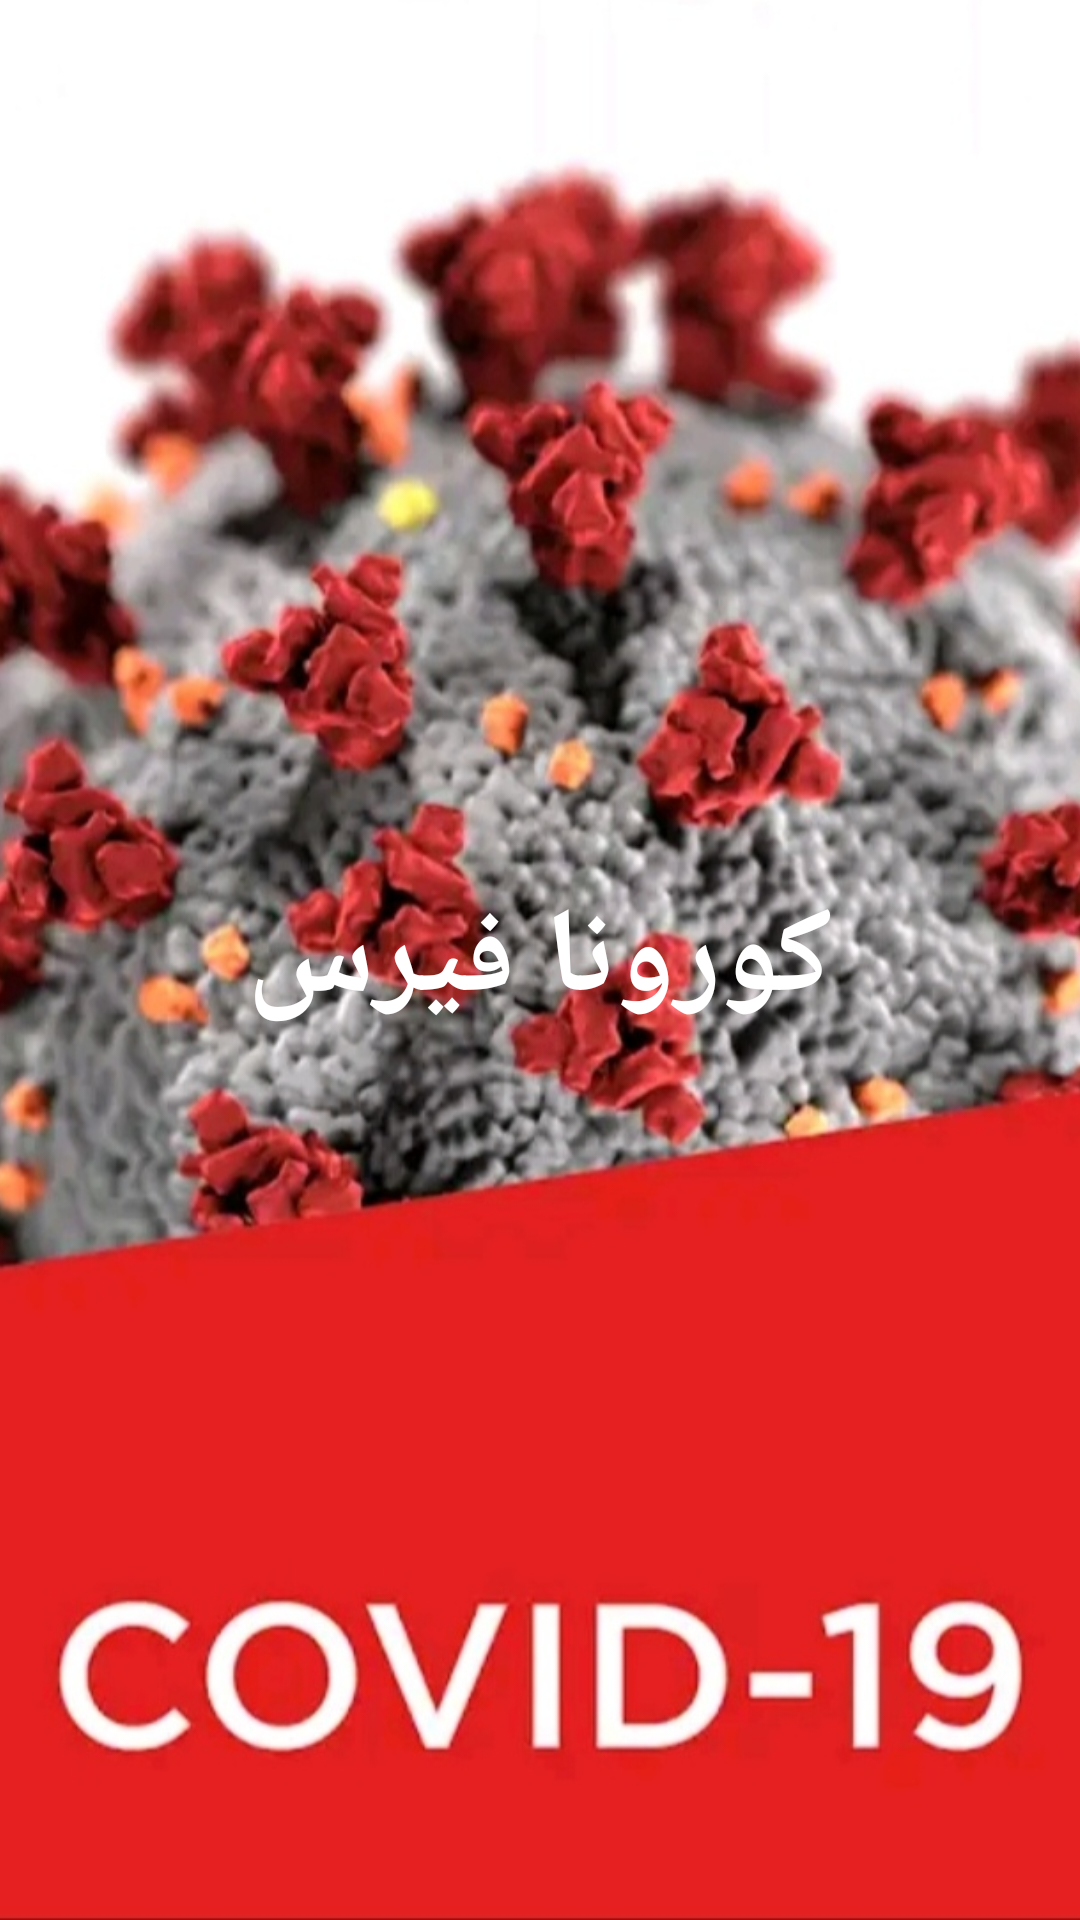

This screen was rendered from an Android layout file. Write that file and the resources it references.
<!-- AndroidManifest.xml: application theme AppTheme -->
<!-- res/layout/header.xml -->
<?xml version="1.0" encoding="utf-8"?>
<RelativeLayout
    xmlns:android="http://schemas.android.com/apk/res/android"
    android:orientation="vertical"
    android:layout_width="match_parent"
    android:layout_height="210dp"
    >

    <ImageView
        android:layout_width="match_parent"
        android:layout_height="match_parent"
        android:src="@drawable/corn"
        android:scaleType="centerCrop"
        />

    <TextView
        android:layout_width="wrap_content"
        android:layout_height="wrap_content"
        android:text="كورونا فيرس"
        android:textSize="40sp"
        android:textColor="#FFFFFF"
        android:layout_centerInParent="true"
        android:textStyle="bold"
        />

</RelativeLayout>
<!-- resources referenced by this layout -->
<resources>
  <!-- drawable corn: jpg bitmap (drawable, 163696 bytes) -->
  <style name="AppTheme" parent="Theme.AppCompat.Light.NoActionBar">
          
          <item name="colorPrimary">@color/colorPrimary</item>
          <item name="colorPrimaryDark">@color/colorPrimaryDark</item>
          <item name="colorAccent">@color/colorAccent</item>
      </style>
  <color name="colorPrimary">#F37C7C</color>
  <color name="colorPrimaryDark">#EE6161</color>
  <color name="colorAccent">#F9B1B1</color>
</resources>
